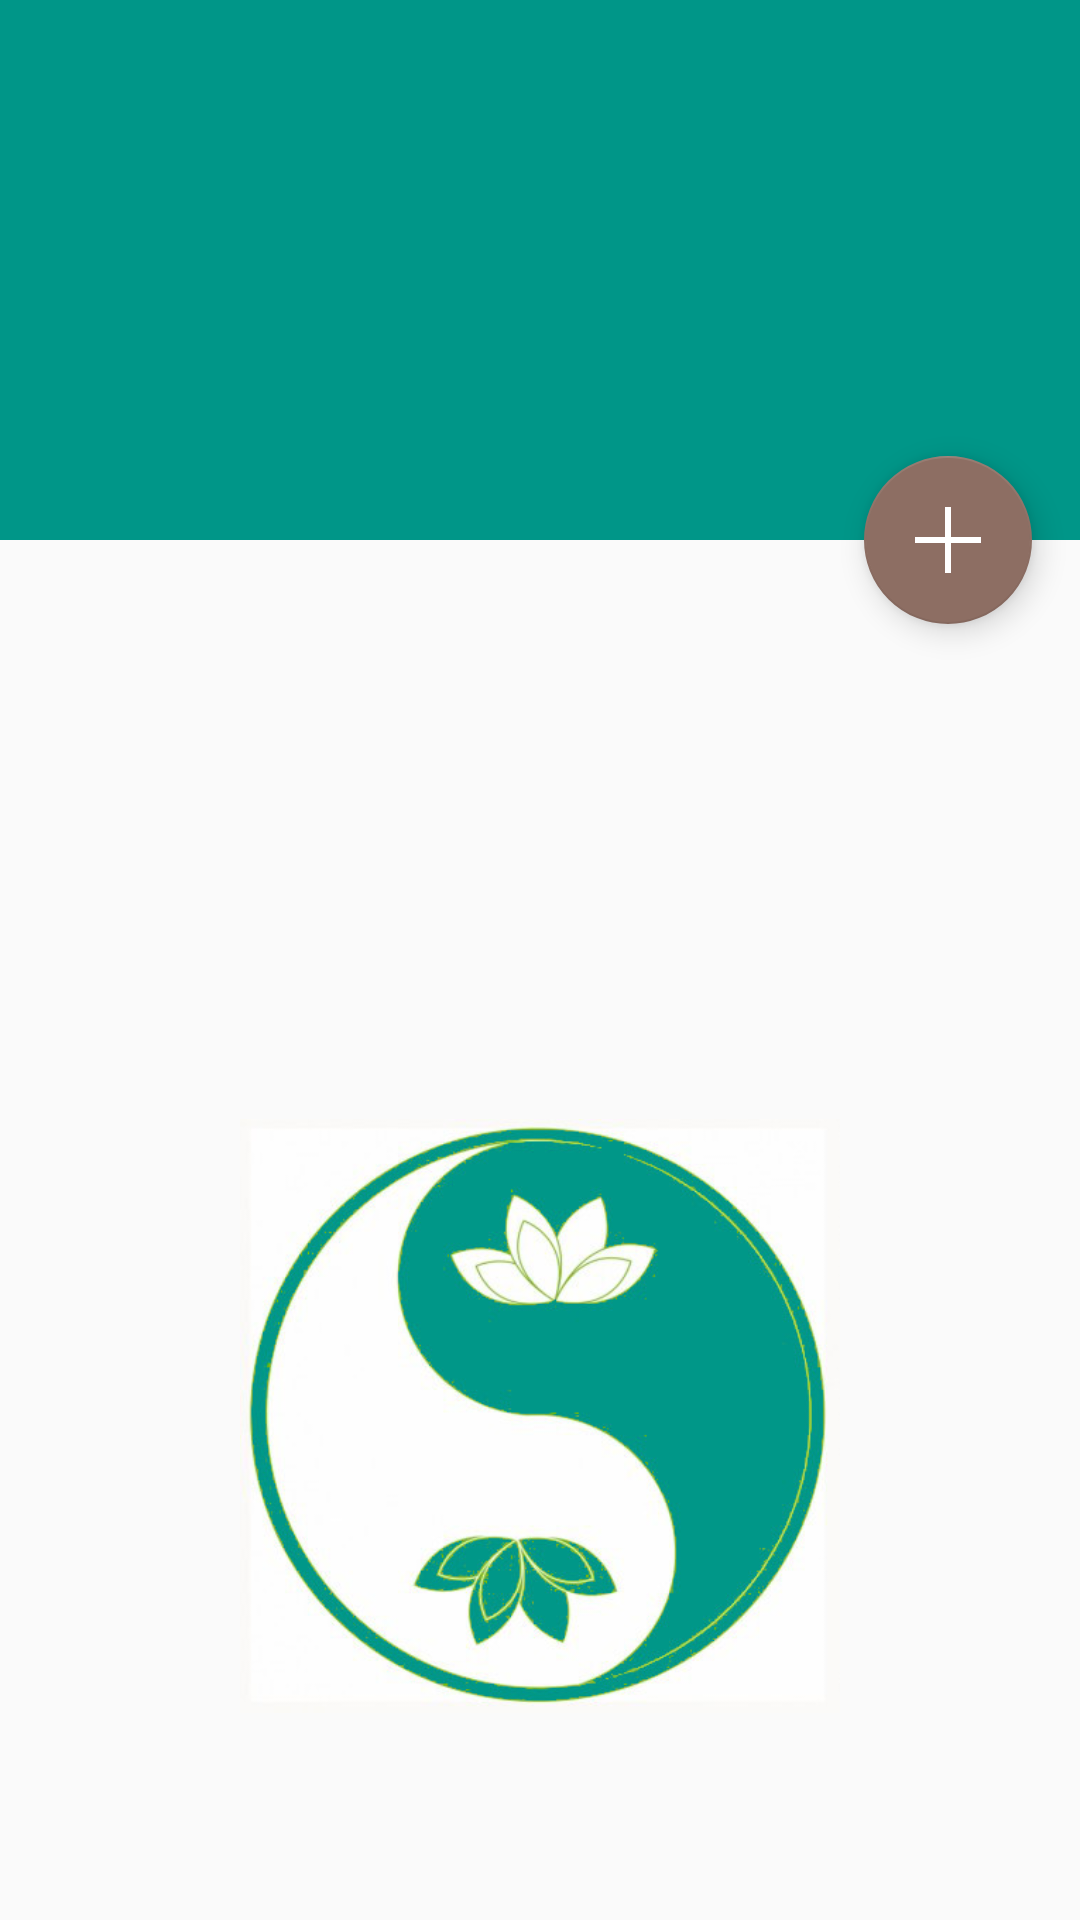

Reconstruct the res/layout file that produces this screen, plus the resources it refers to.
<!-- AndroidManifest.xml: activity theme AppTheme.NoActionBar -->
<!-- res/layout/activity_main.xml -->
<?xml version="1.0" encoding="utf-8"?>
<android.support.design.widget.CoordinatorLayout
    xmlns:android="http://schemas.android.com/apk/res/android"
    xmlns:app="http://schemas.android.com/apk/res-auto"
    xmlns:tools="http://schemas.android.com/tools"
    android:layout_width="match_parent"
    android:layout_height="match_parent"
    android:fitsSystemWindows="true"
    tools:context=".activity.MainActivity">

    <android.support.design.widget.AppBarLayout
        android:id="@+id/app_bar"
        android:layout_width="match_parent"
        android:layout_height="@dimen/app_bar_height"
        android:fitsSystemWindows="true"
        android:theme="@style/AppTheme.AppBarOverlay">

        <android.support.design.widget.CollapsingToolbarLayout
            android:id="@+id/toolbar_layout"
            android:layout_width="match_parent"
            android:layout_height="match_parent"
            android:fitsSystemWindows="true"
            app:contentScrim="?attr/colorPrimary"
            app:layout_scrollFlags="scroll|exitUntilCollapsed">

            <android.support.v7.widget.Toolbar
                android:id="@+id/toolbar"
                android:layout_width="match_parent"
                android:layout_height="?attr/actionBarSize"
                app:layout_collapseMode="pin"
                app:popupTheme="@style/AppTheme.PopupOverlay"/>

        </android.support.design.widget.CollapsingToolbarLayout>
    </android.support.design.widget.AppBarLayout>

    <include layout="@layout/content_main"/>

    <android.support.design.widget.FloatingActionButton
        android:id="@+id/fab"
        android:layout_width="wrap_content"
        android:layout_height="wrap_content"
        android:layout_margin="@dimen/fab_margin"
        android:src="@drawable/plus"
        app:layout_anchor="@id/app_bar"
        app:layout_anchorGravity="bottom|end"/>

</android.support.design.widget.CoordinatorLayout>
<!-- res/layout/content_main.xml (included above) -->
<?xml version="1.0" encoding="utf-8"?>
<FrameLayout xmlns:android="http://schemas.android.com/apk/res/android"
             xmlns:app="http://schemas.android.com/apk/res-auto"
             xmlns:tools="http://schemas.android.com/tools"
             android:layout_width="match_parent"
             android:layout_height="match_parent"
             app:layout_behavior="@string/appbar_scrolling_view_behavior"
             tools:context=".activity.MainActivity"
             tools:showIn="@layout/activity_main">

    <ImageView
        android:id="@+id/empty_image"
        android:layout_width="200dp"
        android:layout_height="200dp"
        android:layout_gravity="center"
        android:src="@drawable/yin_yang_lotus"/>

    <android.support.v7.widget.RecyclerView
        android:id="@+id/herbs_list"
        android:scrollbars="vertical"
        android:layout_width="match_parent"
        android:layout_height="match_parent"/>

</FrameLayout>
<!-- resources referenced by this layout -->
<resources>
  <dimen name="app_bar_height">180dp</dimen>
  <dimen name="fab_margin">16dp</dimen>
  <!-- drawable plus (drawable) -->
  <?xml version="1.0" encoding="utf-8"?>
  <layer-list xmlns:android="http://schemas.android.com/apk/res/android">
      <item>
          <shape android:shape="line">
              <stroke android:color="@android:color/white"
                      android:width="2dp"/>
              <size android:height="8dp"/>
          </shape>
      </item>
  
      <item>
          <rotate android:fromDegrees="90"
              android:pivotX="50%"
              android:pivotY="50%"
              android:toDegrees="-90">
              <shape android:shape="line">
                  <stroke android:color="@android:color/white"
                          android:width="2dp"/>
                  <size android:height="8dp"/>
              </shape>
          </rotate>
      </item>
  </layer-list>
  <!-- drawable yin_yang_lotus: jpg bitmap (drawable, 44722 bytes) -->
  <style name="AppTheme.AppBarOverlay" parent="ThemeOverlay.AppCompat.Dark.ActionBar" />
  <style name="AppTheme.PopupOverlay" parent="ThemeOverlay.AppCompat.Light" />
  <style name="AppTheme.NoActionBar">
          <item name="windowActionBar">false</item>
          <item name="windowNoTitle">true</item>
      </style>
</resources>
